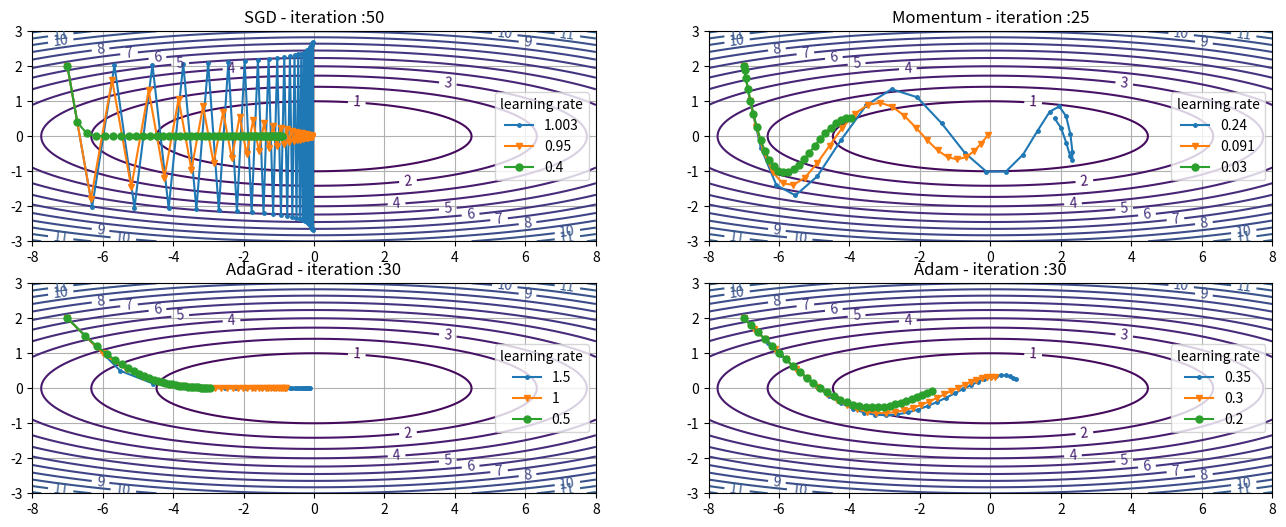

Here is the Python script that generated this plot:
import numpy as np
import matplotlib.pyplot as plt
from collections import defaultdict

class Optimizer :

    def __init__(self, point, iter_num, small_lr, proper_lr, large_lr):
        self.dict_point = defaultdict(lambda: np.array(point))
        self.dict_trace = defaultdict(lambda: {'x': [point[0]], 'y': [point[1]]})
        self.iter_num = iter_num
        self.lr_tup = (large_lr, proper_lr, small_lr)

    def grad(self, point):
        '''
        f(x,y) = (x**2)/20 + y**2 함수의 기울기를 반환하는 함수
        :param x: np.array : 점의 위치 
        :return: np.array : 점의 위치에서의 기울기
        '''
        return np.array([1 / 10, 2]) * point

    def method(self, point, lr):
        pass

    def optimize(self):
        for i in range(self.iter_num):
            for lr in self.lr_tup:
                self.dict_point[lr] = self.method(self.dict_point[lr], lr)
                self.dict_trace[lr]['x'].append(self.dict_point[lr][0])
                self.dict_trace[lr]['y'].append(self.dict_point[lr][1])


class SGD(Optimizer):

    def __init__(self, point, iter_num, small_lr, proper_lr, large_lr):
        super().__init__(point, iter_num, small_lr, proper_lr, large_lr)

    def method(self, point, lr):
        return point - lr * self.grad(point)

class Momentum(Optimizer):

    def __init__(self, point, iter_num, small_lr, proper_lr, large_lr):
        super().__init__(point, iter_num, small_lr, proper_lr, large_lr)
        self.dict_v = defaultdict(lambda : np.zeros_like(point))
        self.alpha = .9

    def method(self, point, lr):
        self.dict_v[lr] *= self.alpha
        self.dict_v[lr] -= lr * self.grad(point)
        return point + self.dict_v[lr]

class AdaGrad(Optimizer):

    def __init__(self, point, iter_num, small_lr, proper_lr, large_lr):
        super().__init__(point, iter_num, small_lr, proper_lr, large_lr)
        self.dict_h = defaultdict(lambda : np.zeros_like(point))
        self.epsilon = 1e-8

    def method(self, point, lr):
        gradient = self.grad(point)
        self.dict_h[lr] += gradient ** 2
        return point - lr * (1/np.sqrt(self.dict_h[lr] + self.epsilon)) * gradient

class Adam(Optimizer):

    def __init__(self, point, iter_num, small_lr, proper_lr, large_lr, beta1=.9, beta2=.999):
        super().__init__(point, iter_num, small_lr, proper_lr, large_lr)
        self.epsilon = 1e-8
        self.beta1 = beta1
        self.beta2 = beta2
        self.m = defaultdict(lambda : np.zeros_like(point))
        self.v = defaultdict(lambda : np.zeros_like(point))

    def method(self, point, lr, iter):
        gradient = self.grad(point)
        beta1, beta2 = self.beta1, self.beta2
        self.m[lr] = beta1 * self.m[lr] + (1 - beta1) * gradient
        self.v[lr] = beta2 * self.v[lr] + (1 - beta2) * (gradient ** 2)
        m_t = self.m[lr] / (1 - beta1 ** iter)
        v_t = self.v[lr] / (1 - beta2 ** iter)
        return point - (lr / np.sqrt(v_t + self.epsilon)) * m_t

    def optimize(self):
        for i in range(self.iter_num):
            for lr in self.lr_tup:
                self.dict_point[lr] = self.method(self.dict_point[lr], lr, i+1)
                self.dict_trace[lr]['x'].append(self.dict_point[lr][0])
                self.dict_trace[lr]['y'].append(self.dict_point[lr][1])

x = np.array([-7., 2.])

sgd = SGD(point=x, iter_num=50, small_lr=.4, proper_lr=.95, large_lr=1.003)
sgd.optimize()

mmt = Momentum(point=x, iter_num=25, small_lr=.03, proper_lr=.091, large_lr=.24)
mmt.optimize()

adg = AdaGrad(point=x, iter_num=30, small_lr=.5, proper_lr=1, large_lr=1.5)
adg.optimize()

# ad = Adam(point=x, iter_num=50, small_lr=.1, proper_lr=.2, large_lr=.4)
ad = Adam(point=x, iter_num=30, small_lr=.2, proper_lr=.3, large_lr=.35)
ad.optimize()

opt_lst = [sgd, mmt, adg, ad]

plt.figure(figsize=(16, 6))
for opt, i in zip(opt_lst, range(1,5)):
    plt.subplot(2, 2, i)
    # 함수 Z = (X **2)/20 + Y **2 를 그림 - 등고선 형태
    x = np.linspace(-8, 8, 100)  # x, y 의 범위
    y = np.linspace(-3, 3, 100)
    X, Y = np.meshgrid(x, y)
    Z = (X ** 2) / 20 + Y ** 2  # 그리고자 하는 함수
    levels = np.arange(0, 40, 1)  # 등고선의 범위와 등고선간 간격
    CS = plt.contour(X, Y, Z, levels=levels)
    plt.clabel(CS, inline=1, fontsize=10)  # 등고선의 값 표시
    plt.grid()
    plt.xlim(-8, 8)
    plt.ylim(-3, 3)

    for lr, format in zip(opt.lr_tup, ['.-', 'v-', 'o-']):
        plt.plot(opt.dict_trace[lr]['x'], opt.dict_trace[lr]['y'], format,ms=5 ,label=lr)
        plt.title(opt.__class__.__name__+' - iteration :'+str(opt.iter_num))
        plt.legend(title='learning rate')
plt.show()